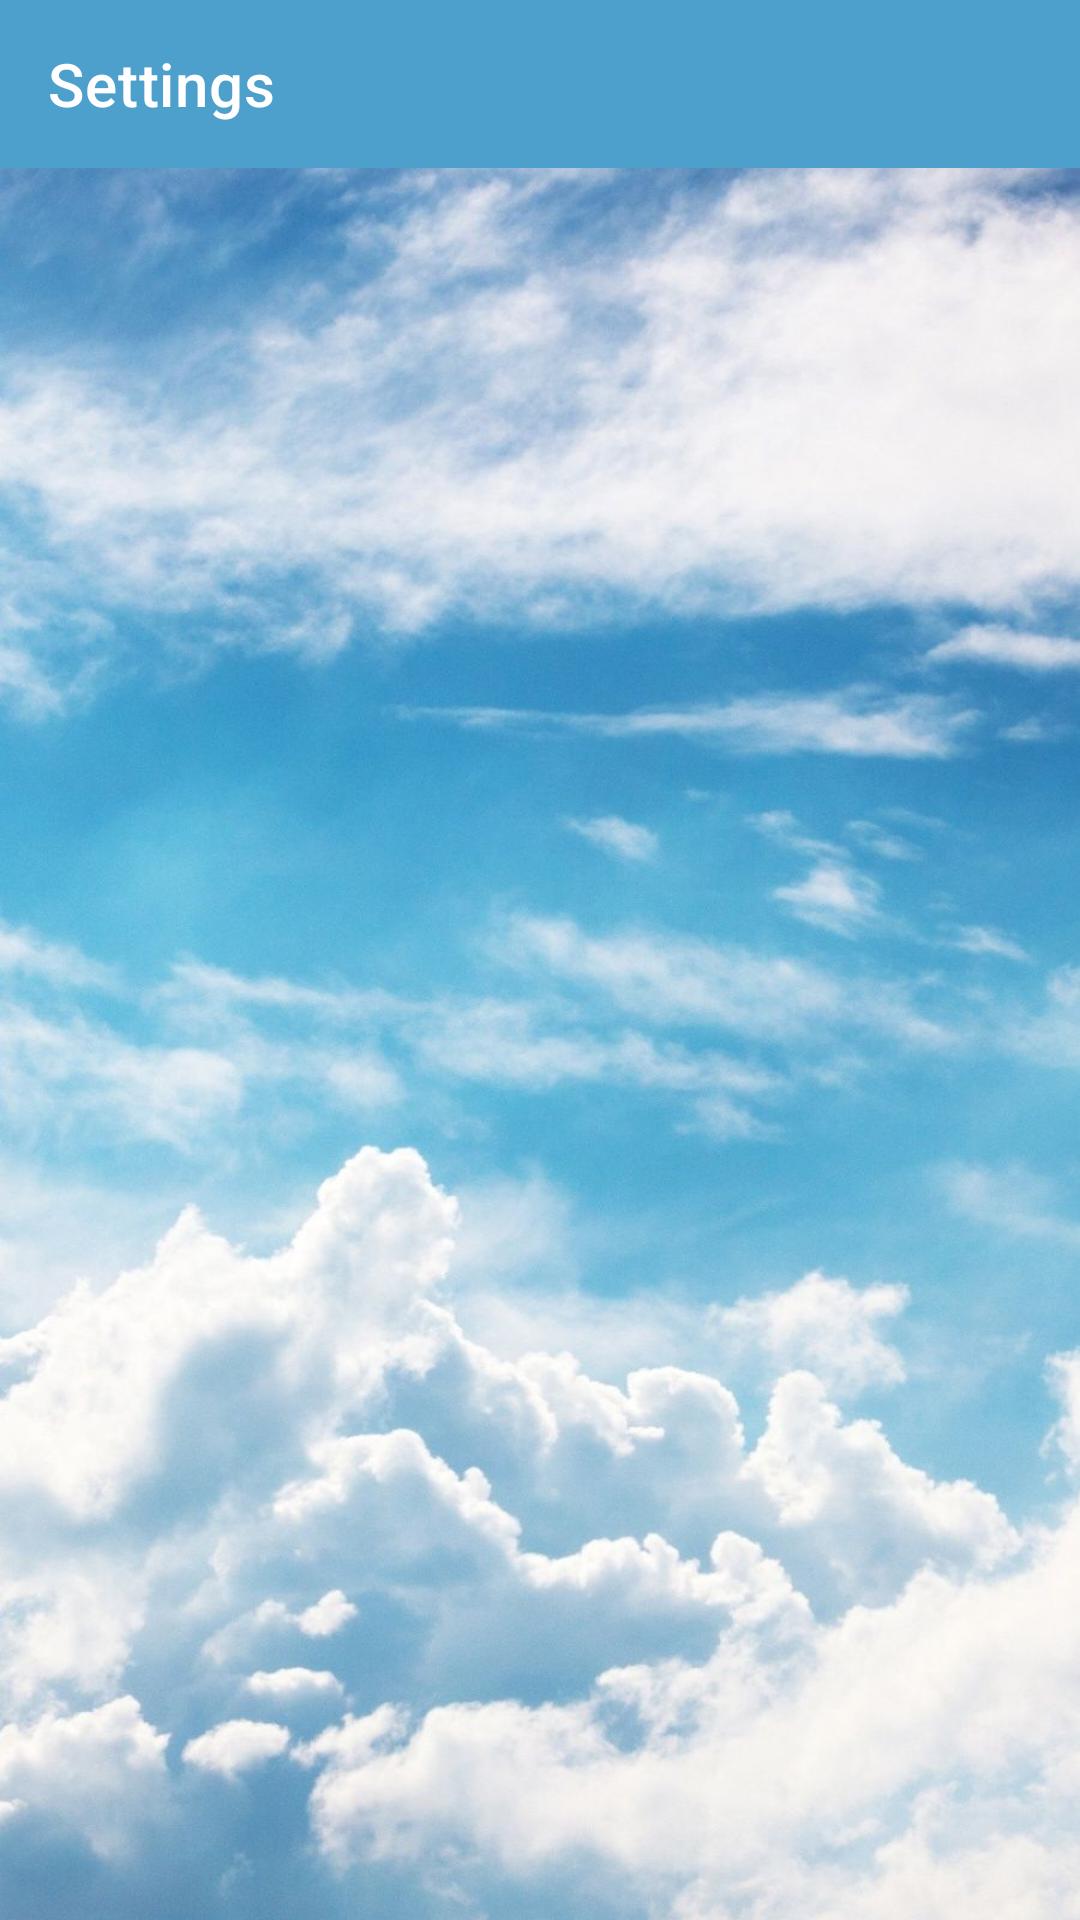

The Android layout XML behind this screen, and the referenced resources:
<!-- AndroidManifest.xml: application theme Theme.KotlinApplication -->
<!-- res/layout/settings_activity.xml -->
<?xml version="1.0" encoding="utf-8"?>
<androidx.drawerlayout.widget.DrawerLayout xmlns:android="http://schemas.android.com/apk/res/android"
    xmlns:app="http://schemas.android.com/apk/res-auto"
    xmlns:tools="http://schemas.android.com/tools"
    android:id="@+id/drawer_layout"
    android:layout_width="match_parent"
    android:layout_height="match_parent"
    android:fitsSystemWindows="true"
    tools:context=".view.SettingsActivity"
    tools:openDrawer="start">

    <com.google.android.material.navigation.NavigationView
        android:id="@+id/nav_view"
        android:layout_width="wrap_content"
        android:layout_height="match_parent"
        android:layout_gravity="start"
        android:background="@color/white"
        android:visibility="invisible"
        app:headerLayout="@layout/nav_header"
        app:itemIconTint="#acbac4"
        app:itemTextColor="#0B1A6A"
        app:menu="@menu/main_menu"
        tools:visibility="gone">

    </com.google.android.material.navigation.NavigationView>


    <androidx.constraintlayout.widget.ConstraintLayout
        android:layout_width="match_parent"
        android:layout_height="match_parent">

        <ImageView
            android:id="@+id/imageView6"
            android:layout_width="0dp"
            android:layout_height="0dp"
            android:scaleType="fitXY"
            app:layout_constraintBottom_toBottomOf="@+id/settings"
            app:layout_constraintEnd_toEndOf="parent"
            app:layout_constraintStart_toStartOf="parent"
            app:layout_constraintTop_toTopOf="@+id/settings"
            app:srcCompat="@drawable/bacground2" />

        <FrameLayout
            android:id="@+id/settings"
            android:layout_width="match_parent"
            android:layout_height="0dp"
            app:layout_constraintBottom_toBottomOf="parent"
            app:layout_constraintEnd_toEndOf="parent"
            app:layout_constraintStart_toStartOf="parent"
            app:layout_constraintTop_toBottomOf="@+id/toolbar">

        </FrameLayout>

        <androidx.appcompat.widget.Toolbar
            android:id="@+id/toolbar"
            android:layout_width="match_parent"
            android:layout_height="wrap_content"
            android:background="#4ca0cb"
            app:layout_constraintEnd_toEndOf="parent"
            app:layout_constraintStart_toStartOf="parent"
            app:layout_constraintTop_toTopOf="parent"
            app:title="@string/Setting"
            app:titleTextColor="@color/white" />


    </androidx.constraintlayout.widget.ConstraintLayout>


</androidx.drawerlayout.widget.DrawerLayout>
<!-- res/layout/nav_header.xml (included above) -->
<?xml version="1.0" encoding="utf-8"?>
<androidx.constraintlayout.widget.ConstraintLayout xmlns:android="http://schemas.android.com/apk/res/android"
    xmlns:app="http://schemas.android.com/apk/res-auto"
    xmlns:tools="http://schemas.android.com/tools"
    android:layout_width="match_parent"
    android:layout_height="wrap_content"
    android:background="#4ca0cb"
    android:gravity="bottom"
    android:orientation="vertical"
    android:padding="20dp">

    <ImageView
        android:id="@+id/imageView2"
        android:layout_width="105dp"
        android:layout_height="103dp"
        android:layout_marginTop="25dp"
        app:layout_constraintEnd_toEndOf="parent"
        app:layout_constraintStart_toStartOf="parent"
        app:layout_constraintTop_toTopOf="parent"
        app:srcCompat="@drawable/ic_storm" />

    <TextView
        android:id="@+id/textView9"
        android:layout_width="wrap_content"
        android:layout_height="wrap_content"
        android:layout_marginTop="5dp"
        android:text="@string/WeatherForecast"
        android:textColor="#0B1A6A"
        android:textSize="30sp"
        android:textStyle="bold"
        app:layout_constraintEnd_toEndOf="parent"
        app:layout_constraintStart_toStartOf="parent"
        app:layout_constraintTop_toBottomOf="@+id/imageView2" />

</androidx.constraintlayout.widget.ConstraintLayout>
<!-- resources referenced by this layout -->
<resources>
  <color name="white">#FFFFFFFF</color>
  <!-- drawable bacground2: jpg bitmap (drawable, 121475 bytes) -->
  <!-- drawable ic_storm (drawable) -->
  <vector xmlns:android="http://schemas.android.com/apk/res/android"
      android:width="58dp"
      android:height="58dp"
      android:viewportWidth="58.9"
      android:viewportHeight="58">
    <path
        android:pathData="m51.8984,20.4492c0,7.1797 -5.8203,13 -13,13 -7.1797,0 -13,-5.8203 -13,-13 0,-7.1797 5.8203,-13 13,-13 7.1797,0 13,5.8203 13,13zM51.8984,20.4492"
        android:fillColor="#fdd020"/>
    <path
        android:pathData="m57.8984,21.4492h-2c-0.5977,0 -1,-0.3984 -1,-1 0,-0.5977 0.4023,-1 1,-1h2c0.6016,0 1,0.4023 1,1 0,0.6016 -0.3984,1 -1,1zM57.8984,21.4492"
        android:fillColor="#fdd020"/>
    <path
        android:pathData="m50.8984,9.4492c-0.2969,0 -0.5,-0.0977 -0.6992,-0.3008 -0.3984,-0.3984 -0.3984,-1 0,-1.3984l2,-2c0.4023,-0.3984 1,-0.3984 1.4023,0 0.3984,0.3984 0.3984,1 0,1.3984l-2,2c-0.2031,0.2031 -0.4023,0.3008 -0.7031,0.3008zM50.8984,9.4492"
        android:fillColor="#fdd020"/>
    <path
        android:pathData="m45.3008,45.4492c5.6992,0.1016 10.5,-4.3984 10.5977,-10.0977 0.1016,-5.7031 -4.3984,-10.5 -10.0977,-10.6016 -0.1992,0 -0.3008,0 -0.5,0 -0.6992,0 -1.4023,0.1016 -2.1016,0.1992 -0.8984,-4 -4.3984,-6.8008 -8.5,-6.8008 -1.3008,0 -2.5,0.3008 -3.5977,0.8008 -2.3008,-6 -9.1016,-8.8984 -15,-6.5977 -4.4023,1.6992 -7.3008,5.8984 -7.4023,10.5977 0,1.3008 0.1992,2.6016 0.6992,3.8008 -5.1992,0 -9.3984,4.3008 -9.3984,9.5s4.1992,9.1992 9.3984,9.1992h0.2031"
        android:fillColor="#d0dad9"/>
    <path
        android:pathData="m26.8984,31.4492h-8l-4,12h9l-2.7969,14 11.7969,-18h-8zM26.8984,31.4492"
        android:fillColor="#ffa754"/>
    <path
        android:pathData="m40.8984,53.4492c0,2.1992 -1.7969,4 -4,4 -2.1992,0 -4,-1.8008 -4,-4 0,-3 4,-10 4,-10s4,7 4,10zM40.8984,53.4492"
        android:fillColor="#60a2d7"/>
    <path
        android:pathData="m37.8984,2.4492c0,0.5547 -0.4453,1 -1,1 -0.5508,0 -1,-0.4453 -1,-1 0,-0.5508 0.4492,-1 1,-1 0.5547,0 1,0.4492 1,1zM37.8984,2.4492"
        android:fillColor="#fdd020"/>
  </vector>
  <string name="Setting">Settings</string>
  <string name="WeatherForecast">Weather Forecast</string>
  <style name="Theme.KotlinApplication" parent="Theme.MaterialComponents.DayNight.NoActionBar">
          <item name="windowActionBar">false</item>
          <item name="windowNoTitle">true</item>
          
          <item name="colorPrimary">@color/purple_500</item>
          <item name="colorPrimaryVariant">@color/purple_700</item>
          <item name="colorOnPrimary">@color/white</item>
          
          <item name="colorSecondary">@color/teal_200</item>
          <item name="colorSecondaryVariant">@color/teal_700</item>
          <item name="colorOnSecondary">@color/black</item>
          
          <item name="android:statusBarColor" tools:targetApi="l">?attr/colorPrimaryVariant</item>
          
      </style>
  <color name="purple_500">#FF6200EE</color>
  <color name="purple_700">#FF3700B3</color>
  <color name="teal_200">#000000</color>
  <color name="teal_700">#0B1A6A</color>
  <color name="black">#0B1A6A</color>
</resources>
